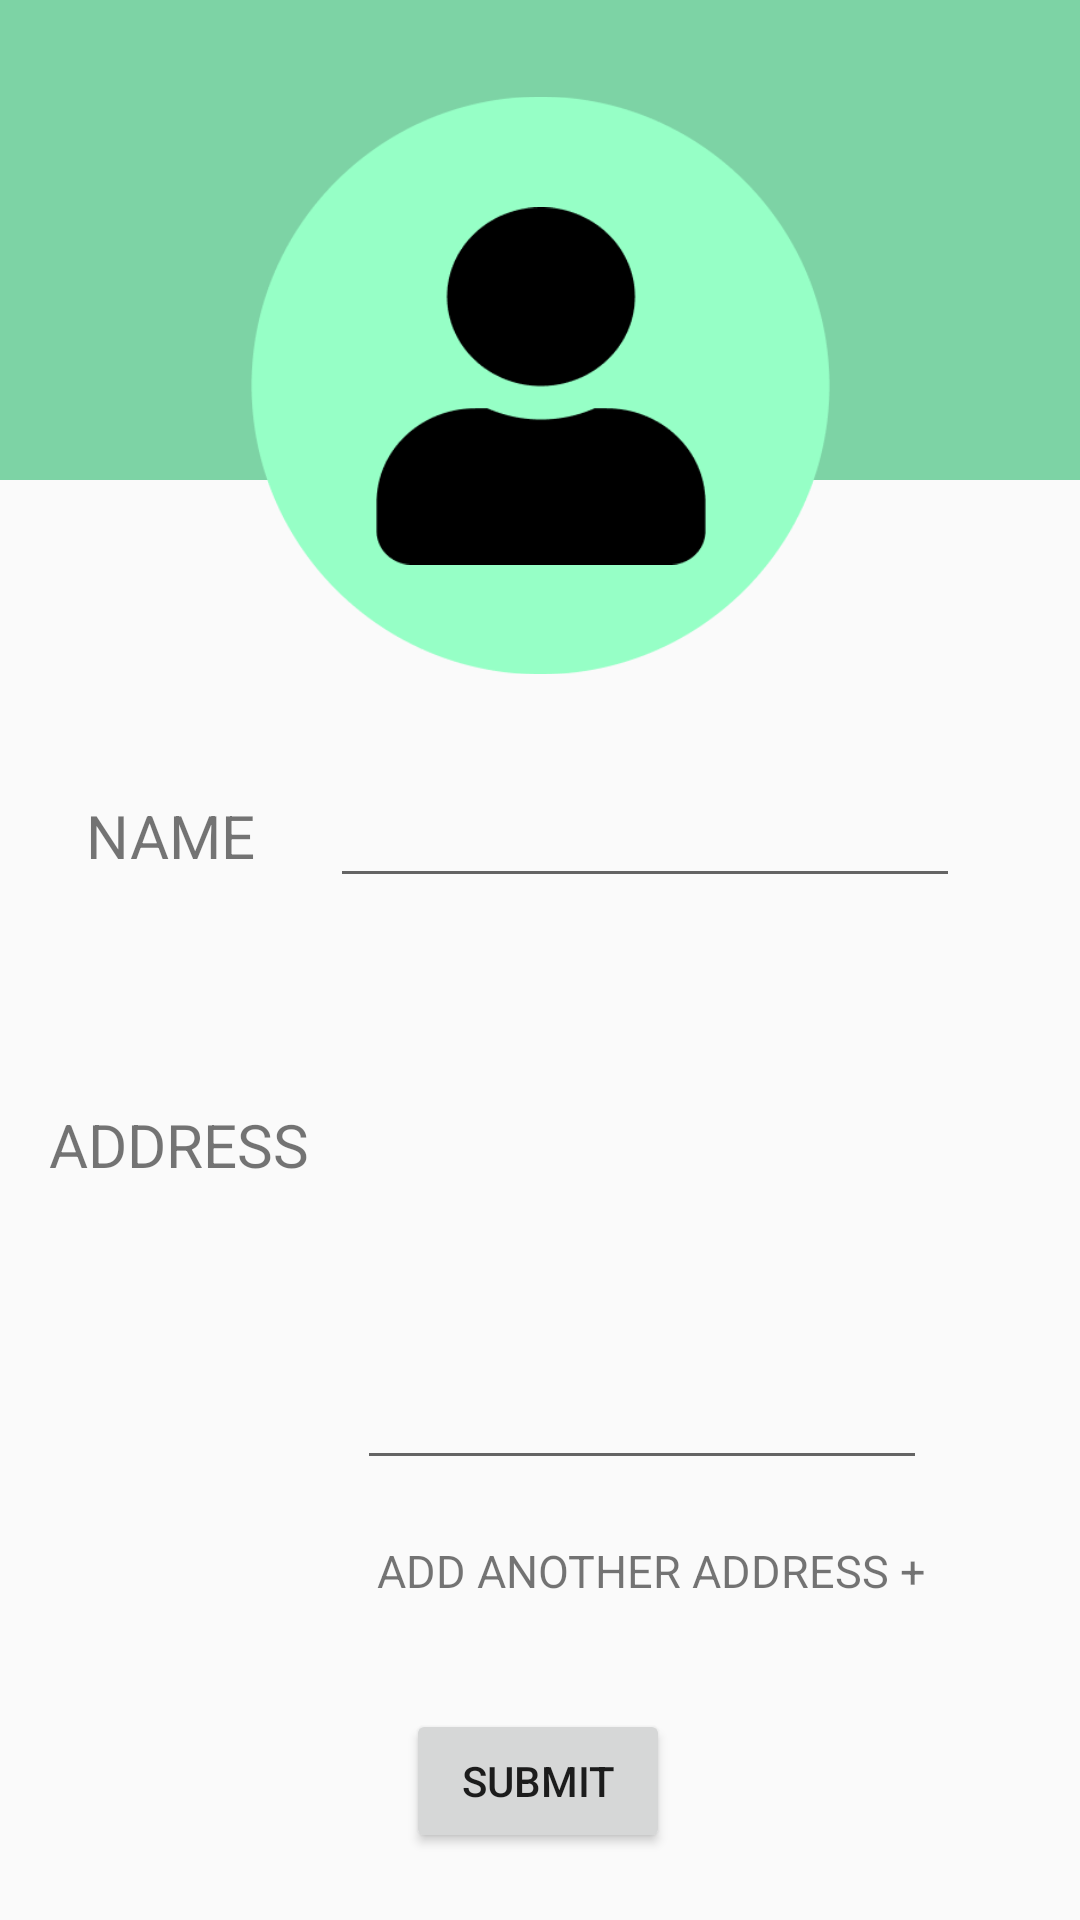

Android layout source for this screen:
<!-- AndroidManifest.xml: application theme Theme.AppCompat.Light.NoActionBar -->
<!-- res/layout/activity_edit_profile.xml -->
<?xml version="1.0" encoding="utf-8"?>
<androidx.constraintlayout.widget.ConstraintLayout xmlns:android="http://schemas.android.com/apk/res/android"
    xmlns:app="http://schemas.android.com/apk/res-auto"
    xmlns:tools="http://schemas.android.com/tools"
    android:layout_width="match_parent"
    android:layout_height="match_parent"
    tools:context=".EditProfile">

    <ImageView
        android:id="@+id/imageView3"
        android:layout_width="match_parent"
        android:layout_height="160sp"
        android:scaleType="centerCrop"
        app:layout_constraintEnd_toEndOf="parent"
        app:layout_constraintStart_toStartOf="parent"
        app:layout_constraintTop_toTopOf="parent"
        app:srcCompat="@drawable/edit_prof_rect" />

    <ImageView
        android:id="@+id/editProfIconBg"
        android:layout_width="193sp"
        android:layout_height="193sp"
        android:layout_marginTop="32dp"
        app:layout_constraintEnd_toEndOf="@+id/imageView3"
        app:layout_constraintStart_toStartOf="@+id/imageView3"
        app:layout_constraintTop_toTopOf="@+id/imageView3"
        app:srcCompat="@drawable/edit_prof_ecl" />

    <ImageView
        android:id="@+id/editProfIcon"
        android:layout_width="110dp"
        android:layout_height="136dp"
        app:layout_constraintBottom_toBottomOf="@+id/editProfIconBg"
        app:layout_constraintEnd_toEndOf="@+id/editProfIconBg"
        app:layout_constraintStart_toStartOf="@+id/editProfIconBg"
        app:layout_constraintTop_toTopOf="@+id/editProfIconBg"
        app:srcCompat="@drawable/edit_prof_pic" />

    <TextView
        android:id="@+id/txtName"
        android:layout_width="wrap_content"
        android:layout_height="wrap_content"
        android:layout_marginTop="40dp"
        android:text="NAME"
        android:textSize="20sp"
        app:layout_constraintEnd_toStartOf="@+id/etName"
        app:layout_constraintHorizontal_bias="0.533"
        app:layout_constraintStart_toStartOf="parent"
        app:layout_constraintTop_toBottomOf="@+id/editProfIconBg" />

    <TextView
        android:id="@+id/txtAddr"
        android:layout_width="wrap_content"
        android:layout_height="wrap_content"
        android:layout_marginTop="76dp"
        android:text="ADDRESS"
        android:textSize="20sp"
        app:layout_constraintEnd_toStartOf="@+id/etAddress"
        app:layout_constraintHorizontal_bias="0.50"
        app:layout_constraintStart_toStartOf="parent"
        app:layout_constraintTop_toBottomOf="@+id/txtName" />

    <EditText
        android:id="@+id/etAddress"
        android:layout_width="wrap_content"
        android:layout_height="wrap_content"
        android:ems="10"
        android:gravity="start|top"
        android:inputType="textMultiLine"
        android:maxLines="6"
        android:minLines="6"
        android:textSize="16sp"
        app:layout_constraintBottom_toBottomOf="@+id/txtAddr"
        app:layout_constraintVertical_bias="0.08"
        app:layout_constraintEnd_toEndOf="parent"
        app:layout_constraintHorizontal_bias="0.700"
        app:layout_constraintStart_toStartOf="parent"
        app:layout_constraintTop_toTopOf="@+id/txtAddr" />

    <TextView
        android:id="@+id/addAddr"
        android:layout_width="wrap_content"
        android:layout_height="wrap_content"
        android:layout_marginTop="20dp"
        android:text="ADD ANOTHER ADDRESS +"
        android:textSize="15sp"
        app:layout_constraintEnd_toEndOf="@+id/etAddress"
        app:layout_constraintHorizontal_bias="1.0"
        app:layout_constraintStart_toStartOf="@+id/etAddress"
        app:layout_constraintTop_toBottomOf="@+id/etAddress" />

    <EditText
        android:id="@+id/etName"
        android:layout_width="wrap_content"
        android:layout_height="wrap_content"
        android:layout_marginEnd="40dp"
        android:ems="10"
        android:inputType="textPersonName"
        app:layout_constraintBottom_toBottomOf="@+id/txtName"
        app:layout_constraintEnd_toEndOf="parent"
        app:layout_constraintTop_toTopOf="@+id/txtName" />

    <Button
        android:id="@+id/editProfSbmt"
        android:layout_width="wrap_content"
        android:layout_height="wrap_content"
        android:layout_marginTop="36dp"
        android:text="Submit"
        app:layout_constraintEnd_toEndOf="parent"
        app:layout_constraintHorizontal_bias="0.498"
        app:layout_constraintStart_toStartOf="parent"
        app:layout_constraintTop_toBottomOf="@+id/addAddr" />

</androidx.constraintlayout.widget.ConstraintLayout>
<!-- resources referenced by this layout -->
<resources>
  <!-- drawable edit_prof_ecl: png bitmap (drawable, 8226 bytes) -->
  <!-- drawable edit_prof_pic: png bitmap (drawable, 3691 bytes) -->
  <!-- drawable edit_prof_rect: png bitmap (drawable, 2821 bytes) -->
</resources>
